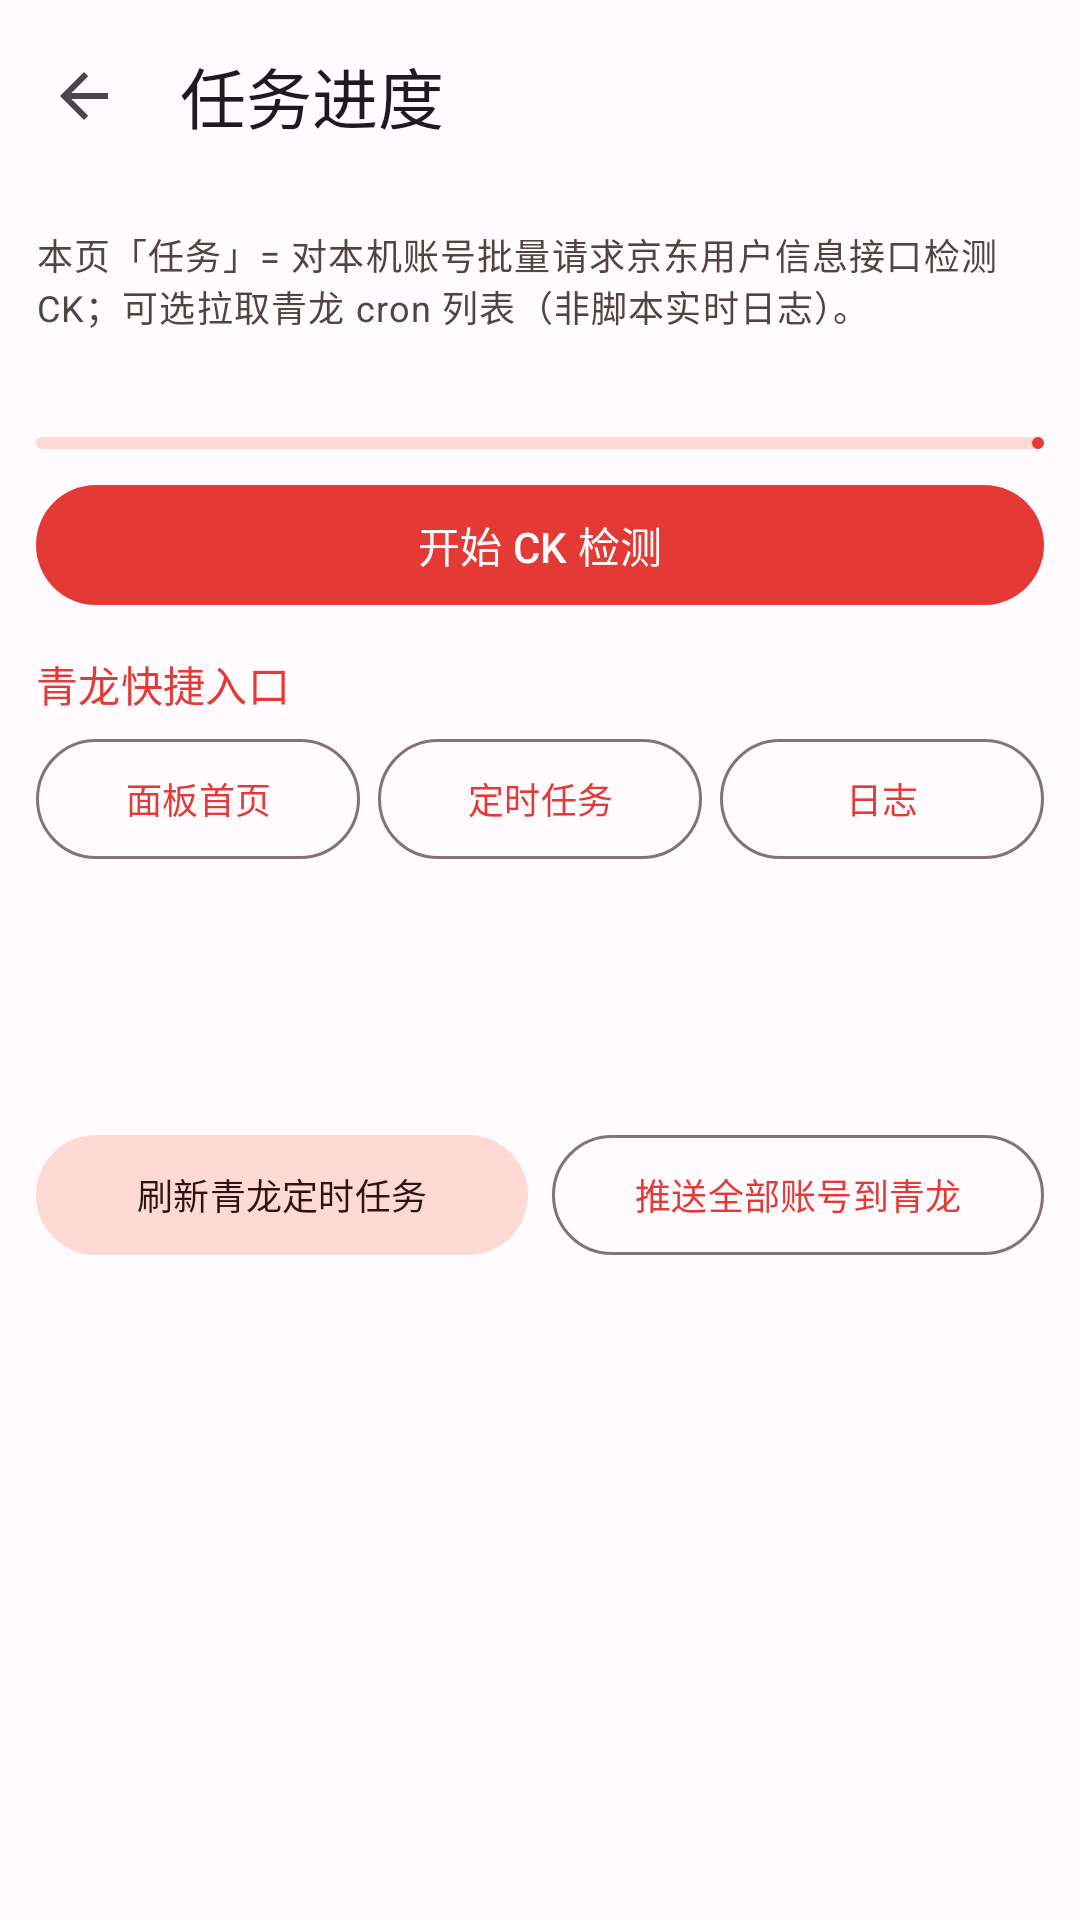

Layout XML and referenced resources for this Android screen:
<!-- AndroidManifest.xml: application theme Theme.JDCookie -->
<!-- res/layout/activity_task_progress.xml -->
<?xml version="1.0" encoding="utf-8"?>
<LinearLayout xmlns:android="http://schemas.android.com/apk/res/android"
    xmlns:app="http://schemas.android.com/apk/res-auto"
    android:layout_width="match_parent"
    android:layout_height="match_parent"
    android:fitsSystemWindows="true"
    android:orientation="vertical">

    <com.google.android.material.appbar.MaterialToolbar
        android:id="@+id/toolbar"
        android:layout_width="match_parent"
        android:layout_height="?attr/actionBarSize"
        app:navigationIcon="?attr/homeAsUpIndicator"
        app:title="@string/tasks" />

    <androidx.core.widget.NestedScrollView
        android:layout_width="match_parent"
        android:layout_height="match_parent"
        android:fillViewport="true">

        <LinearLayout
            android:layout_width="match_parent"
            android:layout_height="wrap_content"
            android:orientation="vertical"
            android:padding="12dp">

            <TextView
                android:layout_width="match_parent"
                android:layout_height="wrap_content"
                android:text="@string/task_explain"
                android:textAppearance="?attr/textAppearanceBodySmall"
                android:textColor="?attr/colorOnSurfaceVariant" />

            <TextView
                android:id="@+id/tvNurtureTaskTip"
                android:layout_width="match_parent"
                android:layout_height="wrap_content"
                android:layout_marginTop="8dp"
                android:background="?attr/colorSecondaryContainer"
                android:padding="10dp"
                android:text="@string/nurture_task_tip"
                android:textAppearance="?attr/textAppearanceBodySmall"
                android:textColor="?attr/colorOnSecondaryContainer"
                android:visibility="gone" />

            <TextView
                android:id="@+id/tvOverall"
                android:layout_width="match_parent"
                android:layout_height="wrap_content"
                android:layout_marginTop="10dp"
                android:textAppearance="?attr/textAppearanceBodyMedium" />

            <com.google.android.material.progressindicator.LinearProgressIndicator
                android:id="@+id/overallProgress"
                android:layout_width="match_parent"
                android:layout_height="wrap_content"
                android:layout_marginTop="6dp"
                android:max="100"
                android:progress="0" />

<com.google.android.material.button.MaterialButton
                android:id="@+id/btnStartCheck"
                android:layout_width="match_parent"
                android:layout_height="wrap_content"
                android:layout_marginTop="8dp"
                android:text="@string/start_check" />

            <TextView
                android:layout_width="match_parent"
                android:layout_height="wrap_content"
                android:layout_marginTop="12dp"
                android:text="@string/ql_quick_links"
                android:textAppearance="?attr/textAppearanceTitleSmall"
                android:textColor="?attr/colorPrimary" />

            <LinearLayout
                android:layout_width="match_parent"
                android:layout_height="wrap_content"
                android:orientation="horizontal"
                android:layout_marginTop="4dp">

                <com.google.android.material.button.MaterialButton
                    android:id="@+id/btnQlOpenHome"
                    style="@style/Widget.Material3.Button.OutlinedButton"
                    android:layout_width="0dp"
                    android:layout_height="wrap_content"
                    android:layout_weight="1"
                    android:text="@string/ql_home"
                    android:textSize="12sp" />

                <com.google.android.material.button.MaterialButton
                    android:id="@+id/btnQlOpenCrontab"
                    style="@style/Widget.Material3.Button.OutlinedButton"
                    android:layout_width="0dp"
                    android:layout_height="wrap_content"
                    android:layout_marginStart="6dp"
                    android:layout_weight="1"
                    android:text="@string/ql_crontab"
                    android:textSize="12sp" />

                <com.google.android.material.button.MaterialButton
                    android:id="@+id/btnQlOpenLog"
                    style="@style/Widget.Material3.Button.OutlinedButton"
                    android:layout_width="0dp"
                    android:layout_height="wrap_content"
                    android:layout_marginStart="6dp"
                    android:layout_weight="1"
                    android:text="@string/ql_log"
                    android:textSize="12sp" />
            </LinearLayout>


            <TextView
                android:id="@+id/tvSectionCk"
                android:layout_width="match_parent"
                android:layout_height="wrap_content"
                android:layout_marginTop="16dp"
                android:textAppearance="?attr/textAppearanceTitleSmall"
                android:textColor="?attr/colorPrimary" />

            <androidx.recyclerview.widget.RecyclerView
                android:id="@+id/rvTasks"
                android:layout_width="match_parent"
                android:layout_height="wrap_content"
                android:nestedScrollingEnabled="false"
                android:layout_marginTop="6dp" />

            <TextView
                android:id="@+id/tvSectionQl"
                android:layout_width="match_parent"
                android:layout_height="wrap_content"
                android:layout_marginTop="18dp"
                android:textAppearance="?attr/textAppearanceTitleSmall"
                android:textColor="?attr/colorPrimary" />

            <LinearLayout
                android:layout_width="match_parent"
                android:layout_height="wrap_content"
                android:orientation="horizontal"
                android:layout_marginTop="6dp">

                <com.google.android.material.button.MaterialButton
                    android:id="@+id/btnLoadQl"
                    style="@style/Widget.Material3.Button.TonalButton"
                    android:layout_width="0dp"
                    android:layout_height="wrap_content"
                    android:layout_weight="1"
                    android:text="@string/load_ql_crons"
                    android:textSize="12sp" />

                <com.google.android.material.button.MaterialButton
                    android:id="@+id/btnPushAll"
                    style="@style/Widget.Material3.Button.OutlinedButton"
                    android:layout_width="0dp"
                    android:layout_height="wrap_content"
                    android:layout_marginStart="8dp"
                    android:layout_weight="1"
                    android:text="@string/push_all_ql"
                    android:textSize="12sp" />
            </LinearLayout>

            <androidx.recyclerview.widget.RecyclerView
                android:id="@+id/rvQlTasks"
                android:layout_width="match_parent"
                android:layout_height="wrap_content"
                android:nestedScrollingEnabled="false"
                android:layout_marginTop="6dp" />
        </LinearLayout>
    </androidx.core.widget.NestedScrollView>
</LinearLayout>
<!-- resources referenced by this layout -->
<resources>
  <string name="load_ql_crons">刷新青龙定时任务</string>
  <string name="nurture_task_tip">养号模式已开启：建议只做 CK 检测与轻量维护，勿批量运行高风险脚本。推送备注将带 [养号] 前缀。</string>
  <string name="push_all_ql">推送全部账号到青龙</string>
  <string name="ql_crontab">定时任务</string>
  <string name="ql_home">面板首页</string>
  <string name="ql_log">日志</string>
  <string name="ql_quick_links">青龙快捷入口</string>
  <string name="start_check">开始 CK 检测</string>
  <string name="task_explain">本页「任务」= 对本机账号批量请求京东用户信息接口检测 CK；可选拉取青龙 cron 列表（非脚本实时日志）。</string>
  <string name="tasks">任务进度</string>
  <style name="Theme.JDCookie" parent="Theme.Material3.DayNight.NoActionBar">
          <item name="colorPrimary">@color/md_theme_primary</item>
          <item name="colorOnPrimary">@color/md_theme_on_primary</item>
          <item name="colorPrimaryContainer">@color/md_theme_primary_container</item>
          <item name="colorOnPrimaryContainer">@color/md_theme_on_primary_container</item>
          <item name="colorSecondary">@color/md_theme_secondary</item>
          <item name="colorOnSecondary">@color/md_theme_on_secondary</item>
          <item name="colorSecondaryContainer">@color/md_theme_secondary_container</item>
          <item name="colorOnSecondaryContainer">@color/md_theme_on_secondary_container</item>
          <item name="colorTertiary">@color/md_theme_tertiary</item>
          <item name="colorOnTertiary">@color/md_theme_on_tertiary</item>
          <item name="colorTertiaryContainer">@color/md_theme_tertiary_container</item>
          <item name="colorOnTertiaryContainer">@color/md_theme_on_tertiary_container</item>
          <item name="colorError">@color/md_theme_error</item>
          <item name="colorOnError">@color/md_theme_on_error</item>
          <item name="colorErrorContainer">@color/md_theme_error_container</item>
          <item name="colorOnErrorContainer">@color/md_theme_on_error_container</item>
          <item name="android:colorBackground">@color/md_theme_background</item>
          <item name="colorOnBackground">@color/md_theme_on_background</item>
          <item name="colorSurface">@color/md_theme_surface</item>
          <item name="colorOnSurface">@color/md_theme_on_surface</item>
          <item name="colorSurfaceVariant">@color/md_theme_surface_variant</item>
          <item name="colorOnSurfaceVariant">@color/md_theme_on_surface_variant</item>
          <item name="colorOutline">@color/md_theme_outline</item>
          <item name="android:statusBarColor">@android:color/transparent</item>
          <item name="android:navigationBarColor">@color/md_theme_surface</item>
          <item name="android:windowLightStatusBar">true</item>
      </style>
  <color name="md_theme_primary">#E53935</color>
  <color name="md_theme_on_primary">#FFFFFF</color>
  <color name="md_theme_primary_container">#FFDAD6</color>
  <color name="md_theme_on_primary_container">#410002</color>
  <color name="md_theme_secondary">#775652</color>
  <color name="md_theme_on_secondary">#FFFFFF</color>
  <color name="md_theme_secondary_container">#FFDAD5</color>
  <color name="md_theme_on_secondary_container">#2C1512</color>
  <color name="md_theme_tertiary">#705C2E</color>
  <color name="md_theme_on_tertiary">#FFFFFF</color>
  <color name="md_theme_tertiary_container">#FBDFA6</color>
  <color name="md_theme_on_tertiary_container">#251A00</color>
  <color name="md_theme_error">#BA1A1A</color>
  <color name="md_theme_on_error">#FFFFFF</color>
  <color name="md_theme_error_container">#FFDAD6</color>
  <color name="md_theme_on_error_container">#410002</color>
  <color name="md_theme_background">#FFFBFF</color>
  <color name="md_theme_on_background">#201A19</color>
  <color name="md_theme_surface">#FFFBFF</color>
  <color name="md_theme_on_surface">#201A19</color>
  <color name="md_theme_surface_variant">#F5DDDA</color>
  <color name="md_theme_on_surface_variant">#534341</color>
  <color name="md_theme_outline">#857370</color>
</resources>
